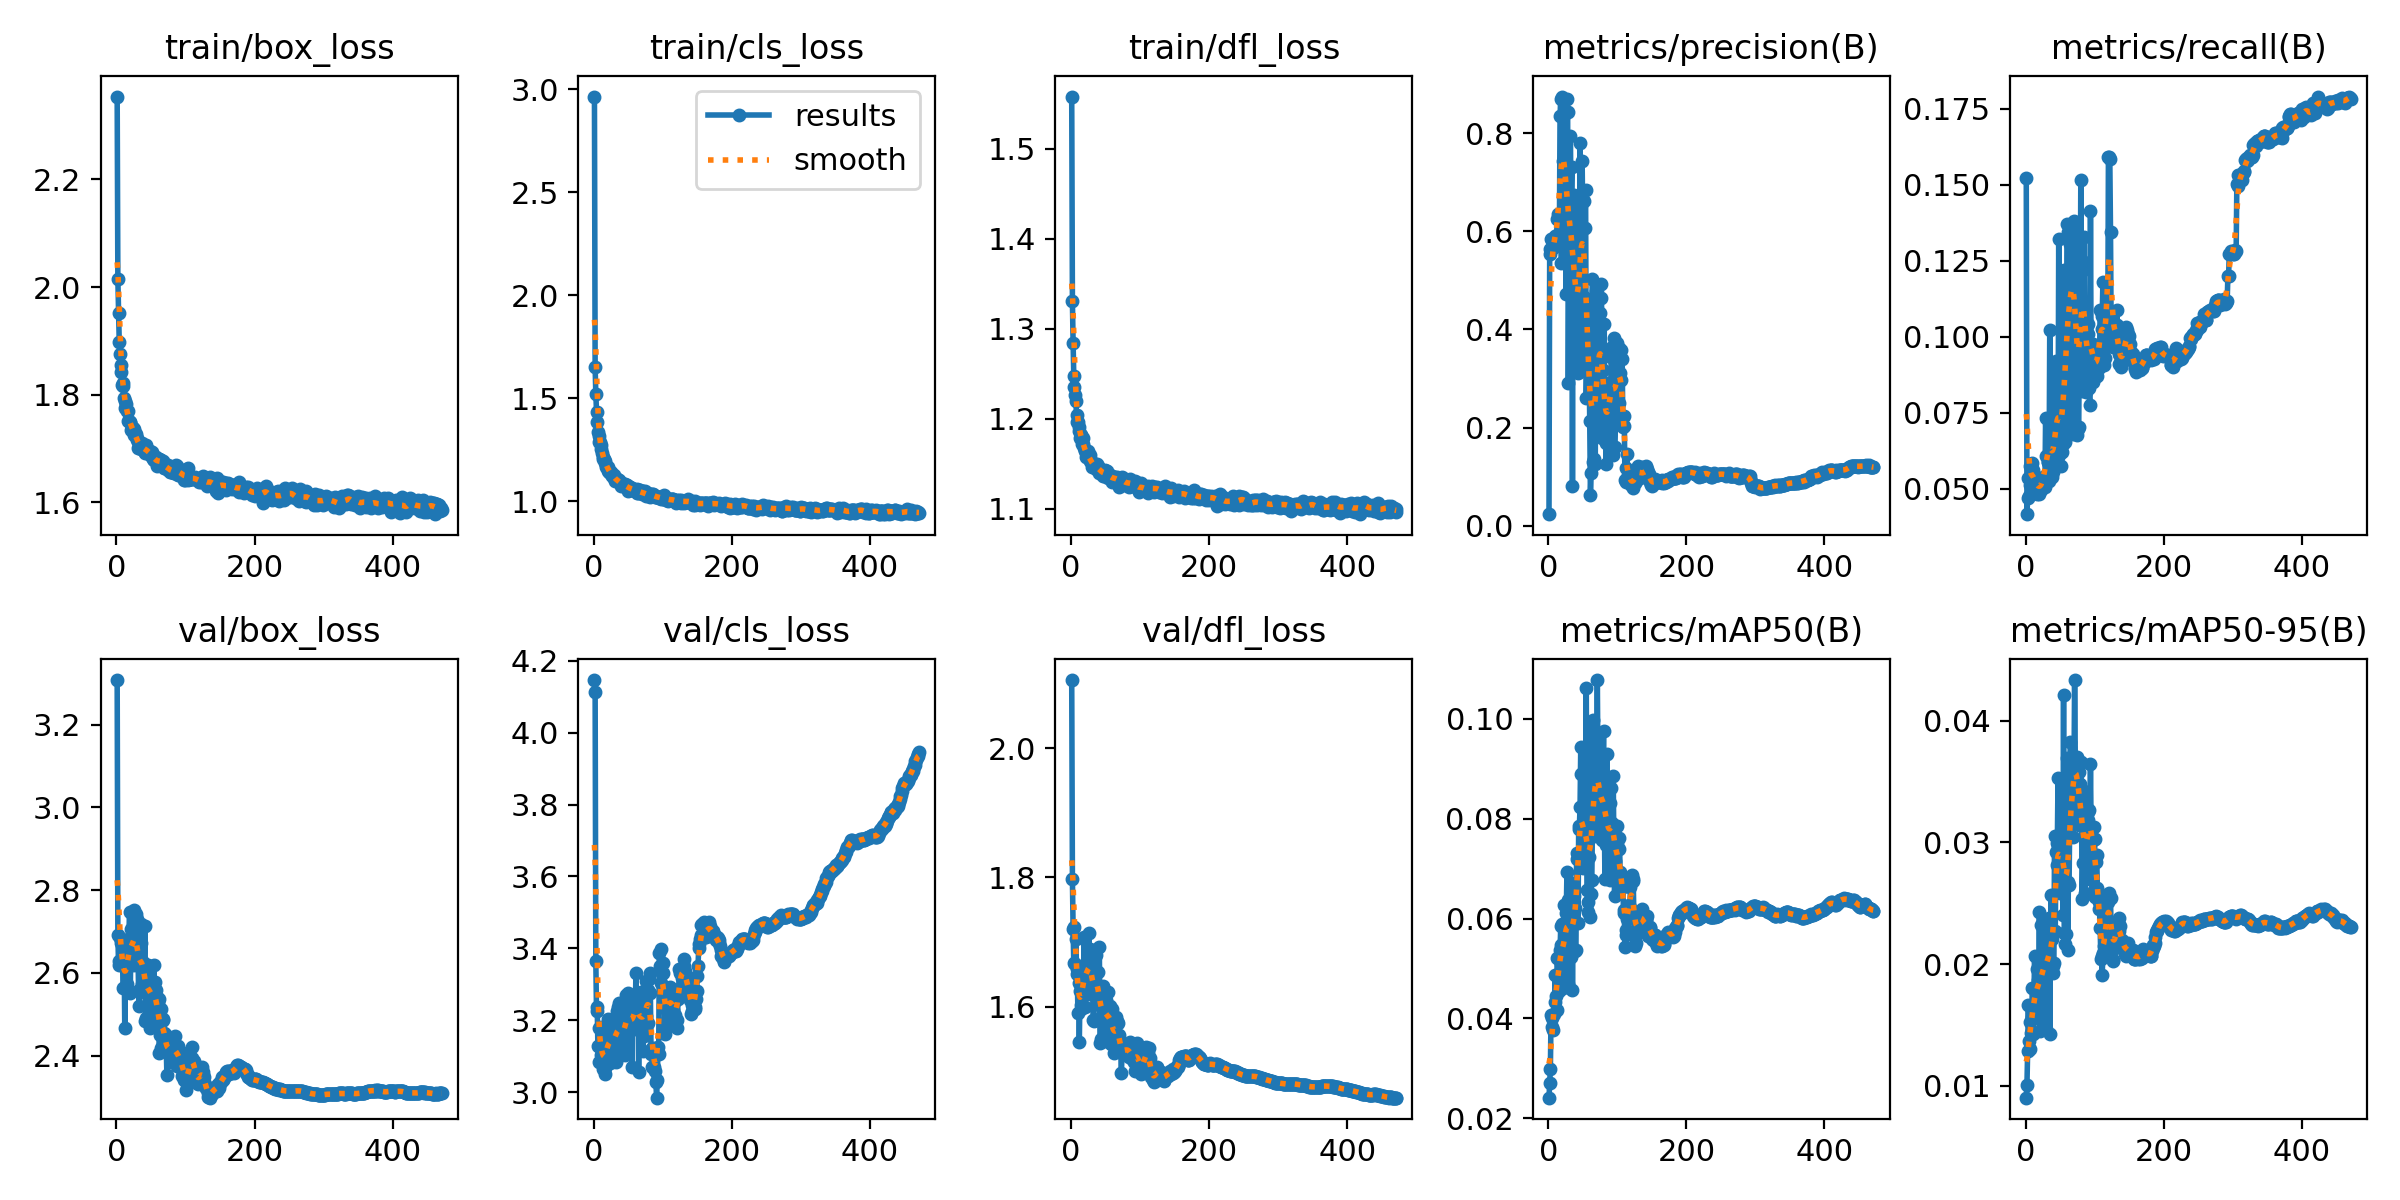

The data file committed next to this chart (first rows):
epoch, time, train/box_loss, train/cls_loss, train/dfl_loss, metrics/precision(B), metrics/recall(B), metrics/mAP50(B), metrics/mAP50-95(B), val/box_loss, val/cls_loss, val/dfl_loss, lr/pg0, lr/pg1, lr/pg2
1, 252.4, 2.354, 2.965, 1.558, 0.02319, 0.1522, 0.02413, 0.00903, 3.308, 4.146, 2.105, 0.06709, 6.58333e-06, 6.58333e-06
2, 495.7, 2.014, 1.649, 1.331, 0.5548, 0.04156, 0.02709, 0.01011, 2.692, 4.112, 1.798, 0.03376, 1.32313e-05, 1.32313e-05
3, 722.5, 1.953, 1.519, 1.284, 0.5642, 0.04697, 0.02995, 0.01289, 2.62, 3.363, 1.721, 0.0004365, 1.98603e-05, 1.98603e-05
4, 951.5, 1.898, 1.435, 1.247, 0.5852, 0.05339, 0.04073, 0.01662, 2.63, 3.224, 1.667, 1.99151e-05, 1.99151e-05, 1.99151e-05
5, 1187, 1.876, 1.383, 1.235, 0.583, 0.04761, 0.03831, 0.01371, 2.684, 3.237, 1.723, 1.98869e-05, 1.98869e-05, 1.98869e-05
6, 1423, 1.855, 1.335, 1.226, 0.5847, 0.0511, 0.04, 0.01521, 2.624, 3.128, 1.666, 1.98586e-05, 1.98586e-05, 1.98586e-05
7, 1648, 1.843, 1.317, 1.219, 0.566, 0.05727, 0.03759, 0.01303, 2.673, 3.178, 1.704, 1.98303e-05, 1.98303e-05, 1.98303e-05
8, 1908, 1.818, 1.285, 1.204, 0.5722, 0.05432, 0.04088, 0.01438, 2.682, 3.082, 1.658, 1.9802e-05, 1.9802e-05, 1.9802e-05
9, 2141, 1.821, 1.285, 1.197, 0.5815, 0.05826, 0.04334, 0.01567, 2.622, 3.124, 1.65, 1.97737e-05, 1.97737e-05, 1.97737e-05
10, 2376, 1.815, 1.274, 1.196, 0.5901, 0.05428, 0.04862, 0.01804, 2.563, 3.104, 1.59, 1.97454e-05, 1.97454e-05, 1.97454e-05
11, 2616, 1.794, 1.252, 1.191, 0.58, 0.05616, 0.04448, 0.01427, 2.664, 3.181, 1.636, 1.97171e-05, 1.97171e-05, 1.97171e-05
12, 2873, 1.788, 1.233, 1.186, 0.5925, 0.05234, 0.04165, 0.01646, 2.466, 3.113, 1.545, 1.96889e-05, 1.96889e-05, 1.96889e-05
13, 3098, 1.775, 1.202, 1.179, 0.6264, 0.05147, 0.052, 0.02065, 2.624, 3.064, 1.624, 1.96606e-05, 1.96606e-05, 1.96606e-05
14, 3344, 1.782, 1.214, 1.181, 0.636, 0.05164, 0.04898, 0.01806, 2.606, 3.092, 1.603, 1.96323e-05, 1.96323e-05, 1.96323e-05
15, 3589, 1.77, 1.205, 1.182, 0.5873, 0.0526, 0.0455, 0.01599, 2.574, 3.108, 1.596, 1.9604e-05, 1.9604e-05, 1.9604e-05
16, 3816, 1.751, 1.184, 1.172, 0.5821, 0.05326, 0.04832, 0.01608, 2.637, 3.052, 1.615, 1.95757e-05, 1.95757e-05, 1.95757e-05
17, 4043, 1.77, 1.196, 1.178, 0.836, 0.04821, 0.05376, 0.01957, 2.644, 3.068, 1.641, 1.95474e-05, 1.95474e-05, 1.95474e-05
18, 4275, 1.751, 1.165, 1.172, 0.8694, 0.05143, 0.05844, 0.01869, 2.681, 3.118, 1.649, 1.95191e-05, 1.95191e-05, 1.95191e-05
19, 4500, 1.75, 1.166, 1.168, 0.5358, 0.05071, 0.05464, 0.01671, 2.748, 3.155, 1.707, 1.94909e-05, 1.94909e-05, 1.94909e-05
20, 4727, 1.749, 1.166, 1.164, 0.8752, 0.04815, 0.05887, 0.02426, 2.552, 3.091, 1.6, 1.94626e-05, 1.94626e-05, 1.94626e-05
21, 4964, 1.735, 1.145, 1.163, 0.7428, 0.05056, 0.04619, 0.0145, 2.707, 3.204, 1.667, 1.94343e-05, 1.94343e-05, 1.94343e-05
22, 5199, 1.74, 1.143, 1.157, 0.8333, 0.05173, 0.05011, 0.01603, 2.673, 3.182, 1.649, 1.9406e-05, 1.9406e-05, 1.9406e-05
23, 5424, 1.735, 1.142, 1.159, 0.8669, 0.0496, 0.06268, 0.02318, 2.632, 3.082, 1.625, 1.93777e-05, 1.93777e-05, 1.93777e-05
24, 5658, 1.738, 1.137, 1.158, 0.5799, 0.05279, 0.04798, 0.01582, 2.691, 3.1, 1.668, 1.93494e-05, 1.93494e-05, 1.93494e-05
25, 5885, 1.737, 1.139, 1.164, 0.7884, 0.05392, 0.05783, 0.02044, 2.619, 3.131, 1.62, 1.93211e-05, 1.93211e-05, 1.93211e-05
26, 6109, 1.725, 1.123, 1.157, 0.4728, 0.05108, 0.06104, 0.01977, 2.752, 3.199, 1.715, 1.92929e-05, 1.92929e-05, 1.92929e-05
27, 6357, 1.729, 1.127, 1.159, 0.871, 0.05069, 0.06929, 0.02345, 2.676, 3.177, 1.666, 1.92646e-05, 1.92646e-05, 1.92646e-05
28, 6583, 1.726, 1.125, 1.153, 0.8432, 0.05035, 0.06369, 0.02061, 2.742, 3.113, 1.688, 1.92363e-05, 1.92363e-05, 1.92363e-05
29, 6808, 1.715, 1.125, 1.152, 0.2915, 0.0733, 0.04689, 0.01471, 2.729, 3.12, 1.677, 1.9208e-05, 1.9208e-05, 1.9208e-05
30, 7046, 1.72, 1.11, 1.152, 0.5512, 0.06078, 0.05624, 0.02002, 2.64, 3.135, 1.63, 1.91797e-05, 1.91797e-05, 1.91797e-05
31, 7279, 1.702, 1.098, 1.147, 0.668, 0.05483, 0.0563, 0.01976, 2.664, 3.205, 1.65, 1.91514e-05, 1.91514e-05, 1.91514e-05
32, 7506, 1.71, 1.1, 1.151, 0.7946, 0.05859, 0.06434, 0.02366, 2.558, 3.082, 1.579, 1.91231e-05, 1.91231e-05, 1.91231e-05
33, 7732, 1.704, 1.109, 1.148, 0.6372, 0.05877, 0.05235, 0.01944, 2.52, 3.227, 1.578, 1.90949e-05, 1.90949e-05, 1.90949e-05
34, 7966, 1.711, 1.106, 1.149, 0.7318, 0.05248, 0.06709, 0.0238, 2.652, 3.108, 1.65, 1.90666e-05, 1.90666e-05, 1.90666e-05
35, 8194, 1.704, 1.096, 1.149, 0.07975, 0.1022, 0.04561, 0.01428, 2.717, 3.237, 1.679, 1.90383e-05, 1.90383e-05, 1.90383e-05
36, 8435, 1.699, 1.096, 1.144, 0.6648, 0.05776, 0.06186, 0.02217, 2.673, 3.248, 1.68, 1.901e-05, 1.901e-05, 1.901e-05
37, 8672, 1.71, 1.102, 1.149, 0.6739, 0.05743, 0.06454, 0.02565, 2.572, 3.101, 1.613, 1.89817e-05, 1.89817e-05, 1.89817e-05
38, 8911, 1.699, 1.089, 1.146, 0.6058, 0.05388, 0.06212, 0.02204, 2.612, 3.109, 1.604, 1.89534e-05, 1.89534e-05, 1.89534e-05
39, 9144, 1.701, 1.081, 1.148, 0.3468, 0.05541, 0.05358, 0.01927, 2.625, 3.246, 1.653, 1.89251e-05, 1.89251e-05, 1.89251e-05
40, 9369, 1.696, 1.074, 1.14, 0.3661, 0.06689, 0.05363, 0.01983, 2.582, 3.158, 1.631, 1.88969e-05, 1.88969e-05, 1.88969e-05
41, 9601, 1.703, 1.087, 1.145, 0.6403, 0.05723, 0.07308, 0.02011, 2.714, 3.156, 1.693, 1.88686e-05, 1.88686e-05, 1.88686e-05
42, 9851, 1.691, 1.072, 1.141, 0.4188, 0.05953, 0.07187, 0.03053, 2.483, 3.156, 1.544, 1.88403e-05, 1.88403e-05, 1.88403e-05
43, 10094, 1.707, 1.075, 1.143, 0.3113, 0.07108, 0.05904, 0.02269, 2.491, 3.212, 1.55, 1.8812e-05, 1.8812e-05, 1.8812e-05
44, 10329, 1.697, 1.071, 1.143, 0.3634, 0.0919, 0.078, 0.02918, 2.549, 3.135, 1.584, 1.87837e-05, 1.87837e-05, 1.87837e-05
45, 10574, 1.696, 1.081, 1.139, 0.5114, 0.06309, 0.07851, 0.02813, 2.571, 3.102, 1.6, 1.87554e-05, 1.87554e-05, 1.87554e-05
46, 10802, 1.693, 1.077, 1.142, 0.7805, 0.06123, 0.08236, 0.02998, 2.62, 3.209, 1.632, 1.87271e-05, 1.87271e-05, 1.87271e-05
47, 11029, 1.689, 1.073, 1.136, 0.6611, 0.05827, 0.09436, 0.03525, 2.577, 3.271, 1.595, 1.86989e-05, 1.86989e-05, 1.86989e-05
48, 11279, 1.693, 1.076, 1.136, 0.3157, 0.132, 0.08894, 0.03, 2.585, 3.164, 1.611, 1.86706e-05, 1.86706e-05, 1.86706e-05
49, 11512, 1.695, 1.074, 1.143, 0.7437, 0.06115, 0.07095, 0.02643, 2.467, 3.276, 1.547, 1.86423e-05, 1.86423e-05, 1.86423e-05
50, 11738, 1.686, 1.049, 1.142, 0.6076, 0.06347, 0.07005, 0.02586, 2.559, 3.182, 1.595, 1.8614e-05, 1.8614e-05, 1.8614e-05
51, 11988, 1.693, 1.07, 1.14, 0.6614, 0.05739, 0.08067, 0.02851, 2.581, 3.193, 1.61, 1.85857e-05, 1.85857e-05, 1.85857e-05
52, 12221, 1.69, 1.066, 1.142, 0.4671, 0.06595, 0.07358, 0.02897, 2.519, 3.228, 1.576, 1.85574e-05, 1.85574e-05, 1.85574e-05
53, 12449, 1.681, 1.053, 1.138, 0.6073, 0.06209, 0.07455, 0.03127, 2.491, 3.194, 1.555, 1.85291e-05, 1.85291e-05, 1.85291e-05
54, 12667, 1.68, 1.062, 1.135, 0.6846, 0.06481, 0.07498, 0.02403, 2.62, 3.246, 1.622, 1.85009e-05, 1.85009e-05, 1.85009e-05
55, 12885, 1.678, 1.054, 1.135, 0.2601, 0.1218, 0.1062, 0.04211, 2.525, 3.07, 1.568, 1.84726e-05, 1.84726e-05, 1.84726e-05
56, 13103, 1.682, 1.062, 1.137, 0.356, 0.09322, 0.06572, 0.02258, 2.578, 3.236, 1.6, 1.84443e-05, 1.84443e-05, 1.84443e-05
57, 13322, 1.684, 1.06, 1.138, 0.4492, 0.06519, 0.06336, 0.02164, 2.559, 3.252, 1.588, 1.8416e-05, 1.8416e-05, 1.8416e-05
58, 13540, 1.679, 1.054, 1.136, 0.3728, 0.06732, 0.06138, 0.0225, 2.483, 3.211, 1.543, 1.83877e-05, 1.83877e-05, 1.83877e-05
59, 13757, 1.668, 1.055, 1.133, 0.3412, 0.07669, 0.0724, 0.02661, 2.542, 3.183, 1.596, 1.83594e-05, 1.83594e-05, 1.83594e-05
60, 13975, 1.669, 1.049, 1.13, 0.213, 0.1373, 0.09869, 0.0369, 2.531, 3.176, 1.572, 1.83311e-05, 1.83311e-05, 1.83311e-05
... 411 more rows
